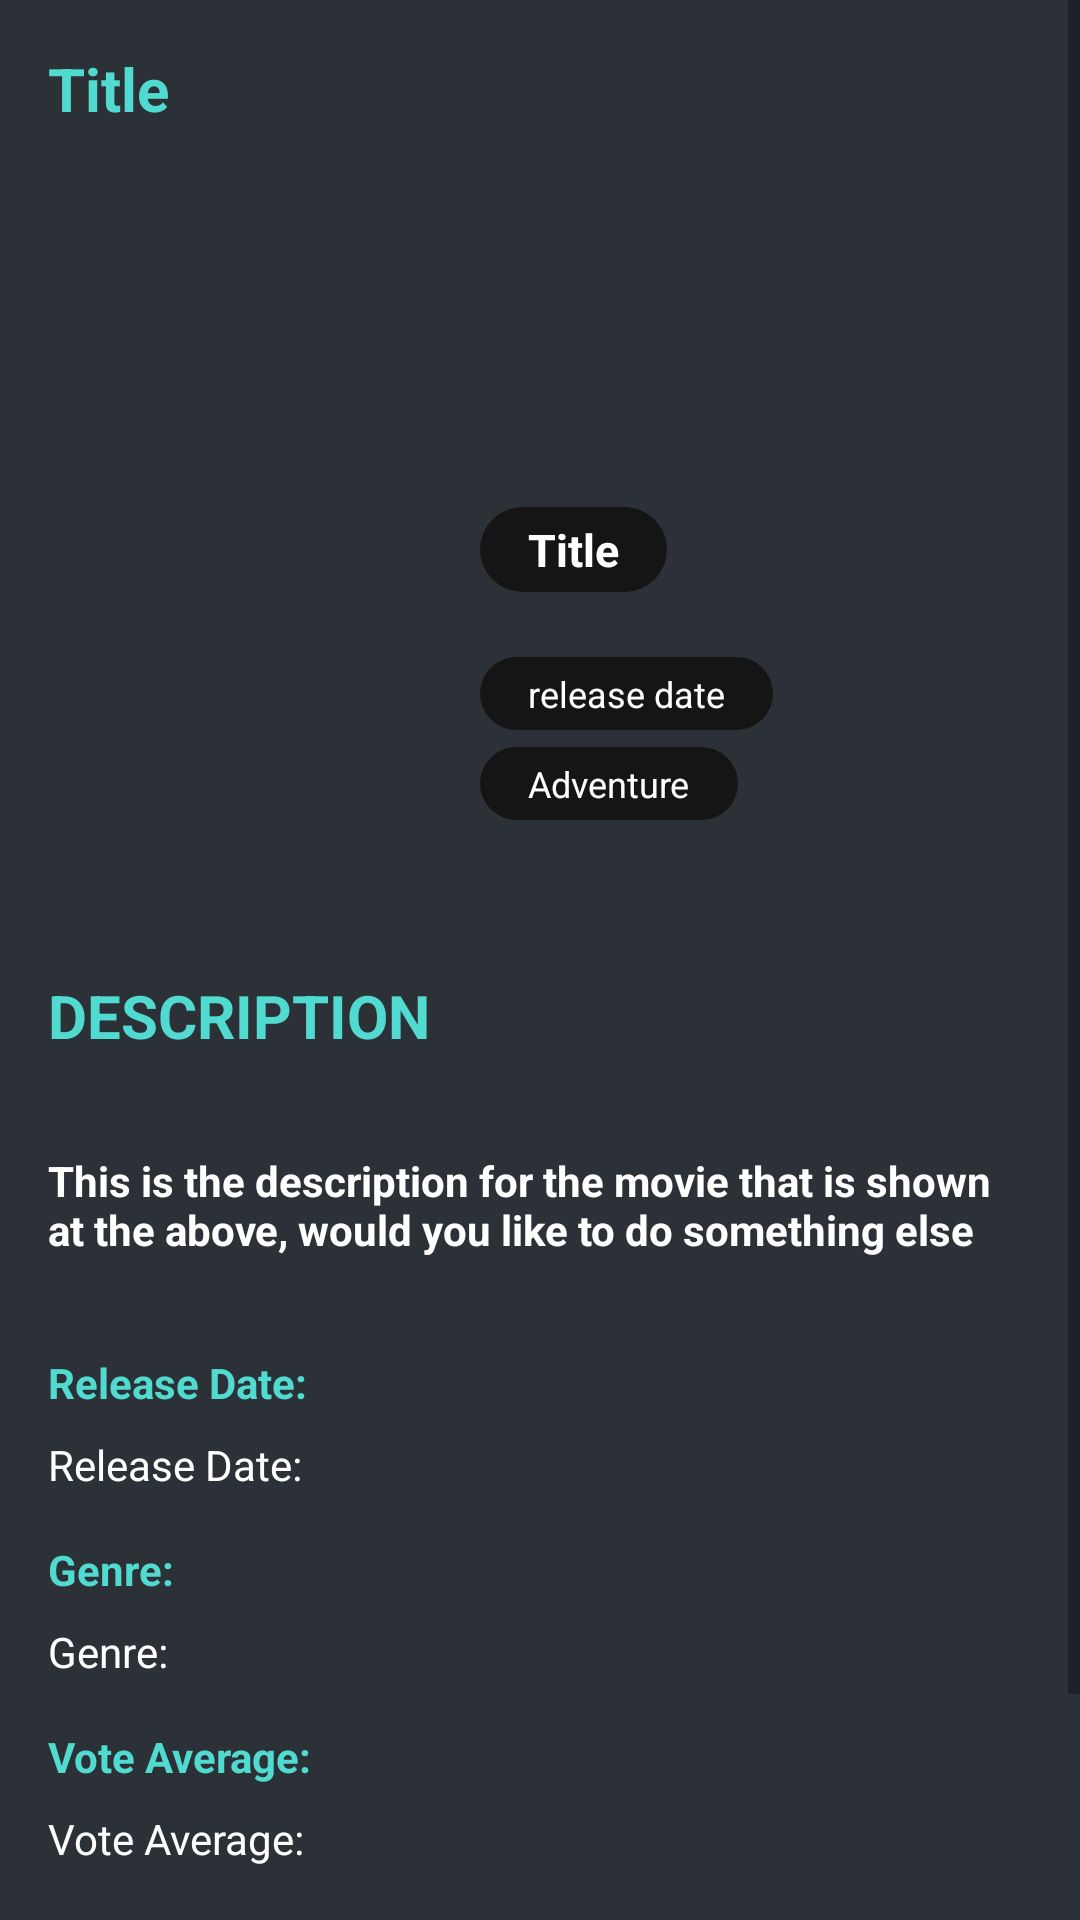

Write the Android layout XML for this screen, with the resource values it uses.
<!-- AndroidManifest.xml: application theme Theme.TMBDMovieApp -->
<!-- res/layout/activity_movie_detail.xml -->
<?xml version="1.0" encoding="utf-8"?>
<LinearLayout xmlns:android="http://schemas.android.com/apk/res/android"
    xmlns:app="http://schemas.android.com/apk/res-auto"
    xmlns:tools="http://schemas.android.com/tools"
    android:layout_width="match_parent"
    android:layout_height="match_parent"
    android:background="#2c3137"
    tools:context=".MovieDetail">

    <ScrollView
        android:id="@+id/scroll"
        android:layout_width="match_parent"
        android:layout_height="match_parent">

        <LinearLayout
            android:id="@+id/main_layout"
            android:layout_width="match_parent"
            android:layout_height="match_parent"
            android:orientation="vertical">

            <TextView
                android:id="@+id/movieTtile"
                android:layout_width="match_parent"
                android:layout_height="wrap_content"
                android:layout_margin="16dp"
                android:text="Title"
                android:textColor="#51DACF"
                android:textSize="20sp"
                android:textStyle="bold" />

            

            <RelativeLayout
                android:layout_width="match_parent"
                android:layout_height="wrap_content">

                <ImageView
                    android:id="@+id/banner"
                    android:layout_width="match_parent"
                    android:layout_height="250dp"
                    android:scaleType="centerCrop" />

                <ImageView
                    android:id="@+id/poster"
                    android:layout_width="110dp"
                    android:layout_height="150dp"
                    android:layout_alignParentBottom="true"
                    android:layout_marginStart="34dp"
                    android:scaleType="centerCrop" />

                <TextView
                    android:id="@+id/release"
                    android:layout_width="wrap_content"
                    android:layout_height="wrap_content"
                    android:layout_marginStart="16dp"
                    android:layout_marginTop="160dp"
                    android:layout_toRightOf="@id/poster"
                    android:background="@drawable/tag_bar"
                    android:paddingStart="16dp"
                    android:paddingTop="4dp"
                    android:paddingEnd="16dp"
                    android:paddingBottom="4dp"
                    android:text="release date"
                    android:textColor="@color/white"
                    android:textSize="12dp" />

                <TextView
                    android:id="@+id/adventure"
                    android:layout_width="wrap_content"
                    android:layout_height="wrap_content"
                    android:layout_marginStart="16dp"
                    android:layout_marginTop="190dp"
                    android:layout_toRightOf="@id/poster"
                    android:background="@drawable/tag_bar"
                    android:paddingStart="16dp"
                    android:paddingTop="4dp"
                    android:paddingEnd="16dp"
                    android:paddingBottom="4dp"
                    android:text="Adventure"
                    android:textColor="@color/white"
                    android:textSize="12dp" />


                <TextView
                    android:id="@+id/title"
                    android:layout_width="wrap_content"
                    android:layout_height="wrap_content"
                    android:layout_marginStart="16dp"
                    android:layout_marginTop="110dp"
                    android:layout_marginEnd="16dp"
                    android:layout_toRightOf="@id/poster"
                    android:background="@drawable/tag_bar"
                    android:paddingStart="16dp"
                    android:paddingTop="4dp"
                    android:paddingEnd="16dp"
                    android:paddingBottom="4dp"
                    android:text="Title"
                    android:textColor="@color/white"
                    android:textSize="15dp"
                    android:textStyle="bold" />


            </RelativeLayout>

            <TextView
                android:layout_width="match_parent"
                android:layout_height="wrap_content"
                android:layout_margin="16dp"
                android:text="DESCRIPTION"
                android:textColor="#51DACF"
                android:textSize="20sp"
                android:textStyle="bold" />

            <TextView
                android:id="@+id/overview"
                android:layout_width="match_parent"
                android:layout_height="wrap_content"
                android:layout_margin="16dp"
                android:text="This is the description for the movie that is shown at the above, would you like to do something else"
                android:textColor="@color/white"
                android:textStyle="bold" />

            <TextView
                android:layout_width="match_parent"
                android:layout_height="wrap_content"
                android:layout_margin="16dp"
                android:text="Release Date:"
                android:textColor="#51DACF"
                android:textStyle="bold" />

            <TextView
                android:id="@+id/releaseDate"
                android:layout_width="match_parent"
                android:layout_height="wrap_content"
                android:layout_marginStart="16dp"
                android:layout_marginTop="-8dp"
                android:text="Release Date:"
                android:textColor="@color/white" />

            <TextView
                android:layout_width="match_parent"
                android:layout_height="wrap_content"
                android:layout_margin="16dp"
                android:text="Genre: "
                android:textColor="#51DACF"
                android:textStyle="bold" />

            <TextView
                android:id="@+id/genre"
                android:layout_width="match_parent"
                android:layout_height="wrap_content"
                android:layout_marginStart="16dp"
                android:layout_marginTop="-8dp"
                android:text="Genre: "
                android:textColor="@color/white" />

            <TextView
                android:layout_width="match_parent"
                android:layout_height="wrap_content"
                android:layout_margin="16dp"
                android:text="Vote Average:"
                android:textColor="#51DACF"
                android:textStyle="bold" />

            <TextView
                android:id="@+id/vote"
                android:layout_width="match_parent"
                android:layout_height="wrap_content"
                android:layout_marginStart="16dp"
                android:layout_marginTop="-8dp"
                android:text="Vote Average:"
                android:textColor="@color/white" />

            <Button
                android:id="@+id/addToList"
                android:layout_width="match_parent"
                android:layout_height="wrap_content"
                android:layout_marginStart="16dp"
                android:layout_marginTop="24dp"
                android:layout_marginEnd="16dp"
                android:layout_marginBottom="30dp"
                android:backgroundTint="#9F575757"
                android:padding="15dp"
                android:text="Add To WatchList" />

            <TextView
                android:layout_width="match_parent"
                android:layout_height="wrap_content"
                android:layout_margin="16dp"
                android:text="Trailer"
                android:textColor="@color/white"
                android:textSize="20sp"
                android:textStyle="bold"
                android:visibility="gone" />


        </LinearLayout>

    </ScrollView>

</LinearLayout>
<!-- resources referenced by this layout -->
<resources>
  <color name="white">#FFFFFFFF</color>
  <!-- drawable tag_bar (drawable) -->
  <?xml version="1.0" encoding="utf-8"?>
  <shape android:shape="rectangle" xmlns:android="http://schemas.android.com/apk/res/android">
  
      <solid android:color="#151515"/>
      <corners android:radius="15dp"/>
  
  </shape>
  <style name="Theme.TMBDMovieApp" parent="Theme.MaterialComponents.DayNight.NoActionBar">
          
          <item name="colorPrimary">@color/main</item>
          <item name="colorPrimaryVariant">#151515</item>
          <item name="colorOnPrimary">@color/white</item>
          
          <item name="colorSecondary">@color/teal_200</item>
          <item name="colorSecondaryVariant">@color/teal_700</item>
          <item name="colorOnSecondary">@color/white</item>
          
          <item name="android:statusBarColor">?attr/colorPrimaryVariant</item>
          
      </style>
  <color name="main">#51DACF</color>
  <color name="teal_200">#FF03DAC5</color>
  <color name="teal_700">#FF018786</color>
</resources>
